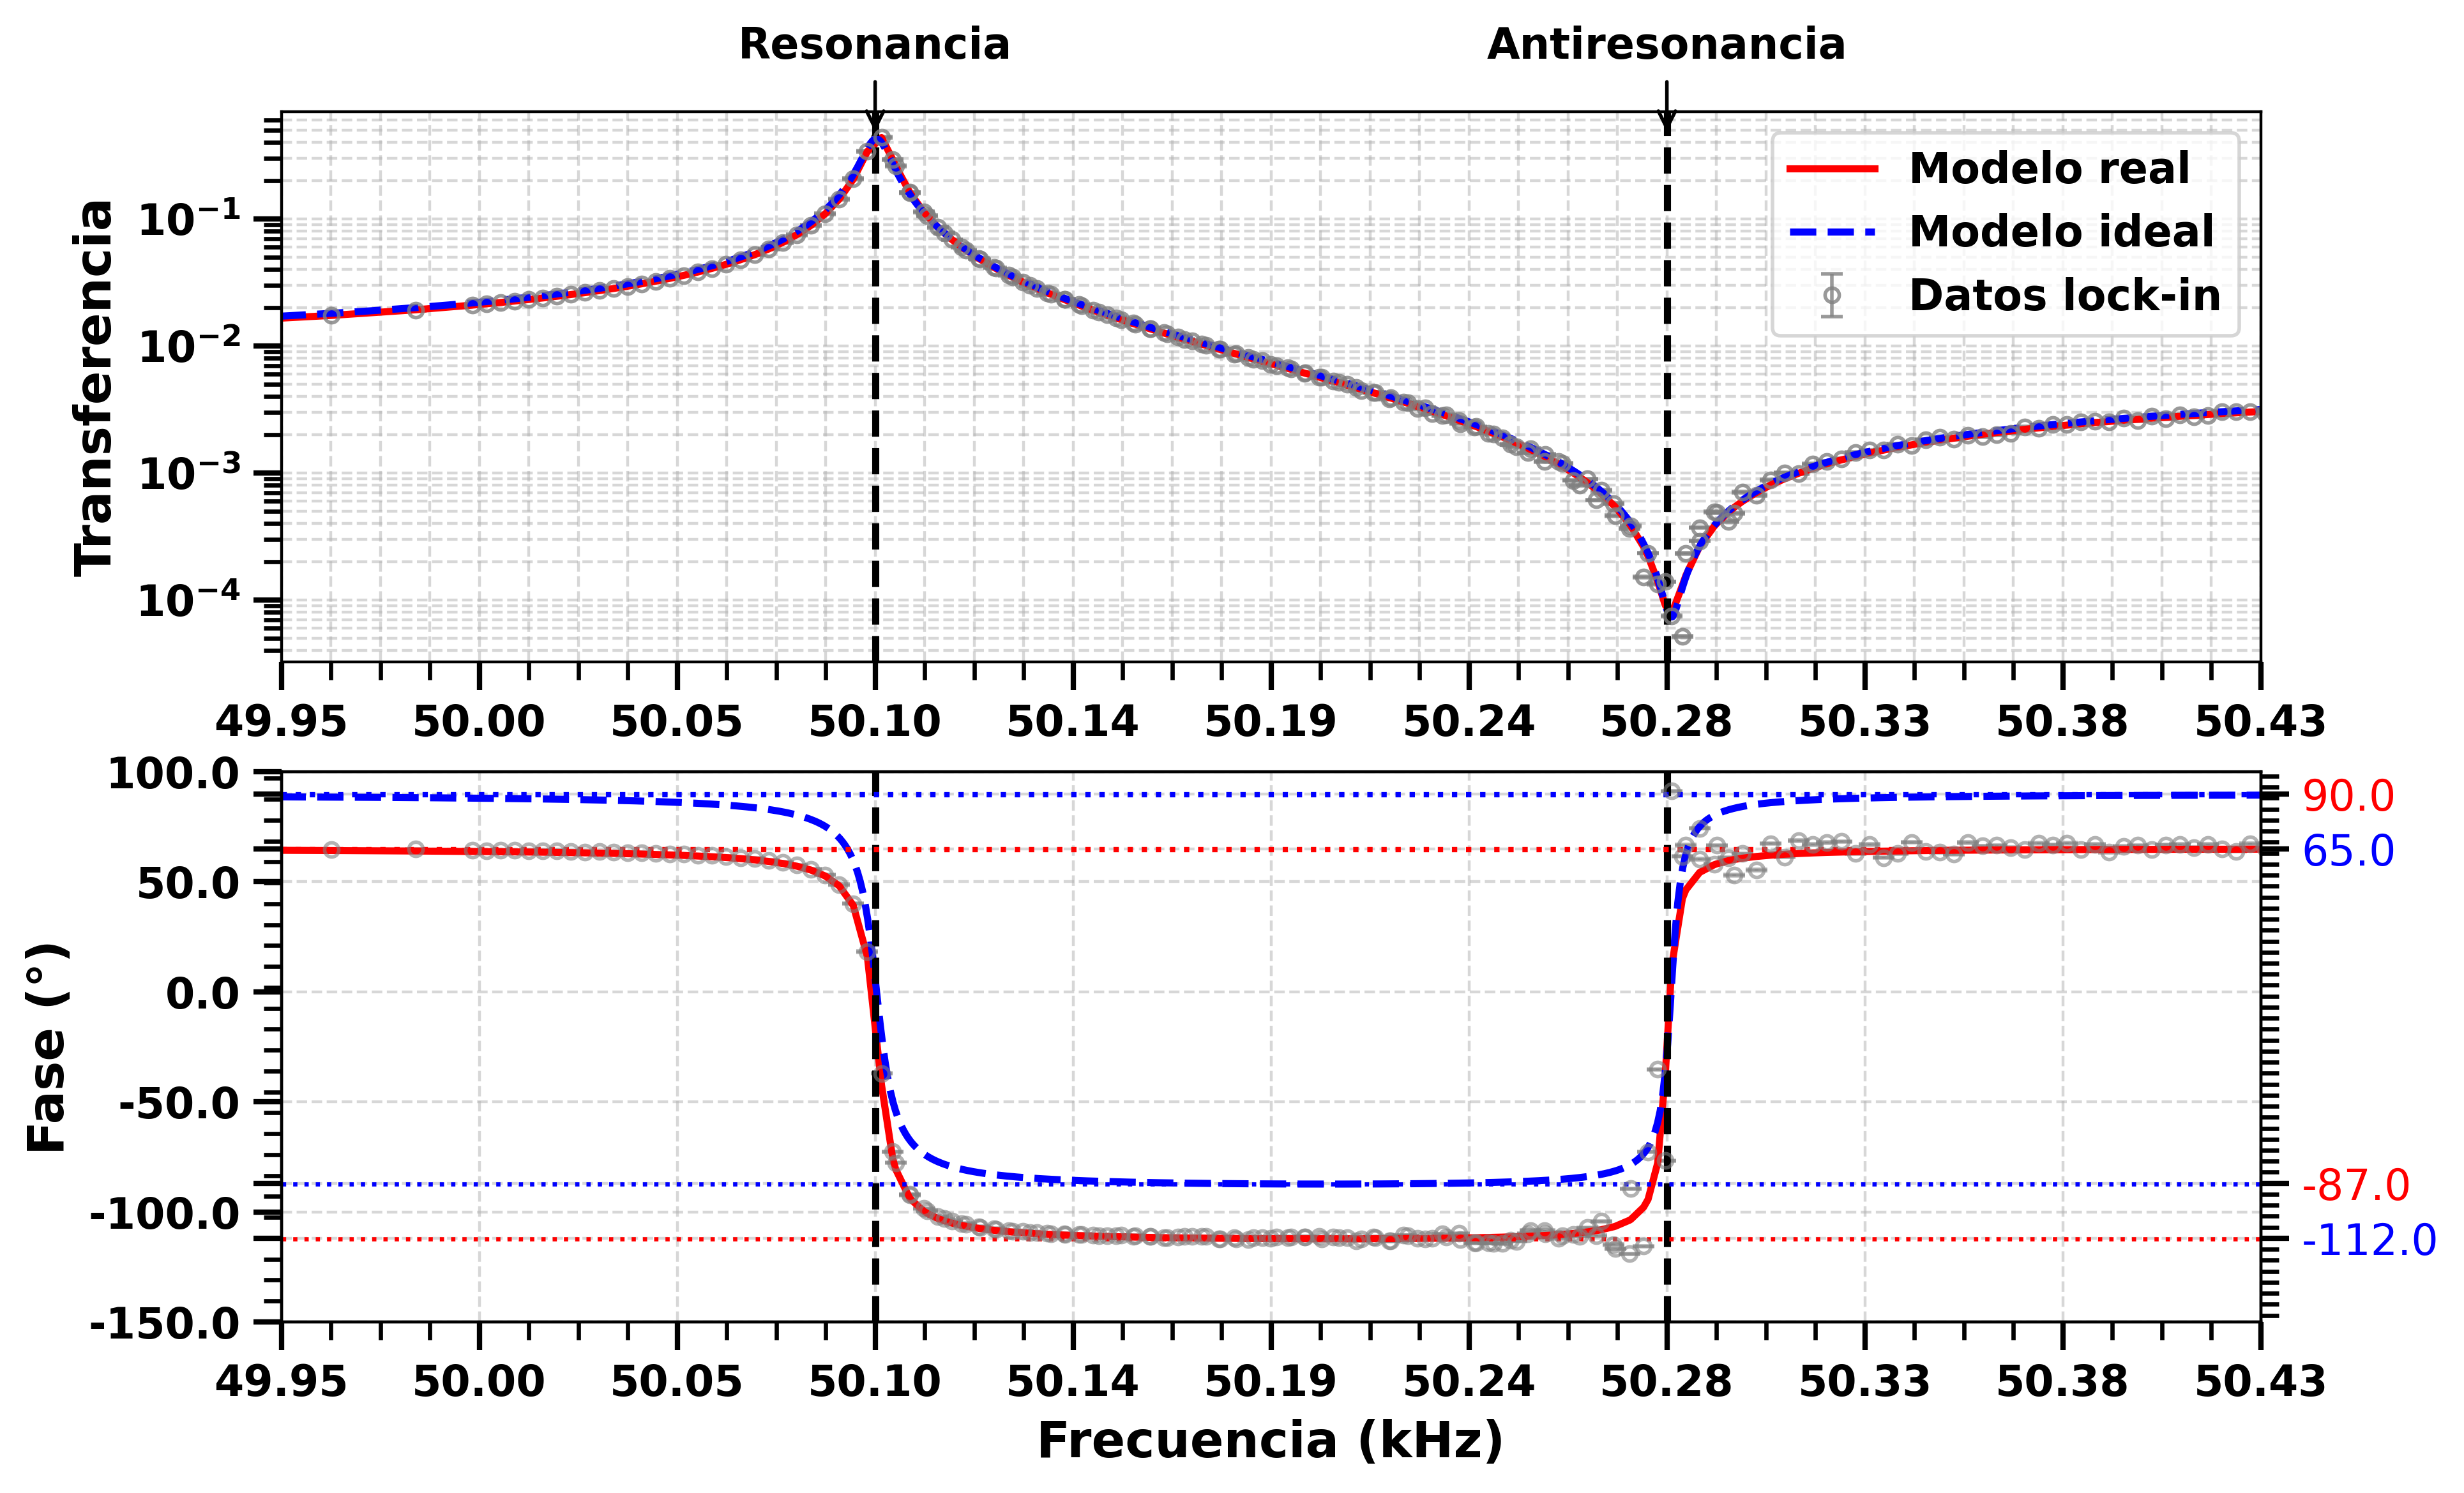

This figure's Python source:
import numpy as np
import pandas as pd
import matplotlib.pyplot as plt
from scipy.optimize import least_squares
from scipy.optimize import curve_fit

ARCHIVOS = ['barrido_lockin', 'barrido_lockin_fino', 'barrido_lockin_fino_fino']
R_r = 10e3  # Resistencia de carga fija [Ω]

# Parámetros iniciales: [R, L, C, C2, Cr]
p0 = np.array([23e3, 404.0, 0.025e-12, 3.18e-12, 100e-12])

# Límites físicos: (min, max)
bounds_physical = (
    np.array([1e2, 1e-1, 1e-15, 1e-15, 1e-12]),
    np.array([1e6, 1e4, 1e-9, 1e-9, 1e-6])
)
def modelo_log(f, R_ohm, L_H, C_pF, C2_pF, R2_val=10e3):
    R = R_ohm
    L = L_H
    C = C_pF * 1e-12
    C2 = C2_pF * 1e-12
    
    w = 2 * np.pi * f
    
    # Admitancias
    Y_m = 1.0 / (R + 1j * (w * L - 1.0 / (w * C)))
    Y_p = 1j * w * C2
    
    Y_pzt = Y_m + Y_p
    T = (R2_val * Y_pzt) / (1.0 + R2_val * Y_pzt)
    
    # Retornamos log10 para igualar el peso de residuos
    return np.log10(np.abs(T))

def modelo_fase(f, R_ohm, L_H, C_pF, C2_pF, R2_val=10e3):
    R = R_ohm
    L = L_H
    C = C_pF * 1e-12
    C2 = C2_pF * 1e-12
    
    w = 2 * np.pi * f
    
    # Admitancias
    Y_m = 1.0 / (R + 1j * (w * L - 1.0 / (w * C)))
    Y_p = 1j * w * C2
    
    Y_pzt = Y_m + Y_p
    T = (R2_val * Y_pzt) / (1.0 + R2_val * Y_pzt)
    
    # Retornamos la fase en radianes
    return np.angle(T)

def transfer_complex(omega, R, L, C, C2, R_r, C_r):
    """Función de transferencia compleja H(ω) = z_r / (z + z_r)"""
    # Impedancia del brazo PZT: Z_pzt = R + j(ωL - 1/(ωC))
    Z_pzt = R + 1j * (omega * L - 1 / (omega * C))
    # Paralelo Z_pzt || C2
    Y = 1 / Z_pzt + 1j * omega * C2
    z = 1 / Y
    # Paralelo R_r || C_r
    z_r = 1 / (1 / R_r + 1j * omega * C_r)
    # Divisor de tensión
    return z_r / (z + z_r)

def transfer_magnitude(omega, R, L, C, C2, C_r):
    """Módulo de H(ω): |H(ω)|"""
    return np.abs(transfer_complex(omega, R, L, C, C2, R_r, C_r))

def transfer_phase(omega, R, L, C, C2, C_r):
    """Fase de H(ω): ∠H(ω) en radianes"""
    return np.angle(transfer_complex(omega, R, L, C, C2, R_r, C_r))

def phase_difference(phi_model, phi_data):
    """Diferencia angular correcta entre dos fases (siempre en [-π, π])"""
    return np.angle(np.exp(1j * (phi_model - phi_data)))

def physical_to_log(p):
    """Convierte parámetros físicos a escala logarítmica (log10)"""
    return np.log10(p)

def log_to_physical(x):
    """Convierte parámetros log10 a unidades físicas"""
    return 10**x

def calculate_errors(result, p_values):
    """Calcula errores de parámetros a partir del jacobiano (en escala log10)"""
    # Matriz de covarianza en escala log10
    J = result.jac
    try:
        cov = np.linalg.inv(J.T @ J)
        errors_log = np.sqrt(np.diag(cov))
    except:
        errors_log = np.full_like(p_values, np.inf)
    
    # Convertir errores a escala física: error_p ≈ p * ln(10) * error_log10
    errors_physical = np.abs(p_values * np.log(10) * errors_log)
    return errors_physical

def format_with_error(value, error):
    """Formatea un valor con su error redondeado a 2 cifras significativas"""
    if np.isinf(error) or np.isnan(error):
        return f"{value:.6e} +/- inf"
    if error == 0:
        return f"{value:.6e} +/- 0"
    
    # Redondear error a 2 cifras significativas
    order = np.floor(np.log10(np.abs(error)))
    error_rounded = np.round(error / 10**order, 1) * 10**order
    
    # Redondear valor al mismo orden de magnitud del error
    value_rounded = np.round(value / error_rounded) * error_rounded
    
    return f"{value:.6e} +/- {error_rounded:.2e}"

def format_two_significant(value):
    """Formatea un valor con dos cifras significativas."""
    if np.isinf(value) or np.isnan(value):
        return "infinito"
    return f"{value:.2g}"

print("\nCargando datos...")
data_list = [pd.read_csv(f"{nombre}.csv") for nombre in ARCHIVOS]
for nombre in ARCHIVOS:
    print(f"  - {nombre}.csv")

# Combinar, eliminar duplicados y ordenar
df_merged = pd.concat(data_list, ignore_index=True)
df_merged = df_merged.drop_duplicates(subset=['Frecuencia']).sort_values('Frecuencia').reset_index(drop=True)

# Extraer datos
frec = df_merged['Frecuencia'].to_numpy(dtype=float)
transf = np.abs(df_merged['R'].to_numpy(dtype=float)) * np.sqrt(2)  # T = |R| × √2
fase_deg = df_merged['theta'].to_numpy(dtype=float)  # Fase en grados
fase_rad = np.deg2rad(fase_deg)  # Fase en radianes
omega = 2 * np.pi * frec  # Frecuencia angular

# Limpieza de datos (eliminar valores inválidos)
mask = (np.isfinite(frec) & np.isfinite(transf) & np.isfinite(fase_rad) & (frec > 0) & (transf > 0))
frec, transf, fase_rad, fase_deg, omega = frec[mask], transf[mask], fase_rad[mask], fase_deg[mask], omega[mask]

print(f"\nPuntos de datos: {len(frec)}")
print(f"Frecuencia: {frec.min():.2f} - {frec.max():.2f} Hz")
print(f"Magnitud: {transf.min():.3e} - {transf.max():.3e}")

def model_magnitude_log(x, omega):
    """Modelo de magnitud con parámetros en escala log10"""
    R, L, C, C2, C_r = log_to_physical(x)
    return transfer_magnitude(omega, R, L, C, C2, C_r)

def model_phase_log(x, omega):
    """Modelo de fase con parámetros en escala log10"""
    R, L, C, C2, C_r = log_to_physical(x)
    return transfer_phase(omega, R, L, C, C2, C_r)

def residuals_magnitude(x, omega, transf_data):
    """Residuo para ajuste de magnitud (escala logarítmica)"""
    T_model = model_magnitude_log(x, omega)
    T_model = np.maximum(T_model, 1e-300)  # Evitar log(0)
    return (np.log(T_model) - np.log(transf_data)) / sigma_log_mag

def residuals_joint(x, omega, transf_data, fase_data):
    """Residuo combinado de magnitud y fase"""
    T_model = model_magnitude_log(x, omega)
    T_model = np.maximum(T_model, 1e-300)
    residual_mag = (np.log(T_model) - np.log(transf_data)) / sigma_log_mag
    
    phi_model = model_phase_log(x, omega)
    residual_phase = phase_difference(phi_model, fase_data) / sigma_phase
    
    return np.concatenate([residual_mag, residual_phase])

# Pesos para el ajuste
sigma_log_mag = 0.05  # Error relativo de magnitud (~5%)
sigma_phase_deg = 3.0  # Error de fase (3 grados)
sigma_phase = np.deg2rad(sigma_phase_deg)

x0 = physical_to_log(p0)
bounds_log = (physical_to_log(bounds_physical[0]), physical_to_log(bounds_physical[1]))

# Modelo inicial
T_initial = transfer_magnitude(omega, *p0)
phi_initial = transfer_phase(omega, *p0)

print("\n" + "=" * 70)
print("STAGE 1 - AJUSTE DE MAGNITUD")
print("=" * 70)

result_mag = least_squares(
    residuals_magnitude, x0,
    args=(omega, transf),
    bounds=bounds_log,
    max_nfev=50000, x_scale='jac',
    ftol=1e-12, xtol=1e-12, gtol=1e-12,
    verbose=0
)

p_mag = log_to_physical(result_mag.x)
R_mag, L_mag, C_mag, C2_mag, Cr_mag = p_mag

# Calcular errores
errors_mag = calculate_errors(result_mag, p_mag)
err_R_mag, err_L_mag, err_C_mag, err_C2_mag, err_Cr_mag = errors_mag

print(f"\nParámetros obtenidos para la trasferencia:")
print(f"  R   = {format_with_error(R_mag, err_R_mag)} Ohm")
print(f"  L   = {format_with_error(L_mag, err_L_mag)} H")
print(f"  C   = {format_with_error(C_mag, err_C_mag)} F")
print(f"  C2  = {format_with_error(C2_mag, err_C2_mag)} F")
print(f"  Cr  = {format_with_error(Cr_mag, err_Cr_mag)} F")
print(f"  Rr  = {R_r:.8e} Ohm (fijo)")

T_mag_fit = transfer_magnitude(omega, *p_mag)
phi_mag_fit = transfer_phase(omega, *p_mag)

print("\n" + "=" * 70)
print("STAGE 2 - AJUSTE CONJUNTO MAGNITUD + FASE")
print("=" * 70)

result_joint = least_squares(
    residuals_joint,
    result_mag.x,  # Comenzar desde resultado de Stage 1
    args=(omega, transf, fase_rad),
    bounds=bounds_log,
    max_nfev=50000, x_scale='jac',
    ftol=1e-12, xtol=1e-12, gtol=1e-12,
    verbose=0
)

p_joint = log_to_physical(result_joint.x)
R_fit, L_fit, C_fit, C2_fit, Cr_fit = p_joint

# Calcular errores
errors_joint = calculate_errors(result_joint, p_joint)
err_R_fit, err_L_fit, err_C_fit, err_C2_fit, err_Cr_fit = errors_joint

print(f"\nParámetros obtenidos (ajuste conjunto):")
print(f"  R   = {format_with_error(R_fit, err_R_fit)} Ohm")
print(f"  L   = {format_with_error(L_fit, err_L_fit)} H")
print(f"  C   = {format_with_error(C_fit, err_C_fit)} F")
print(f"  C2  = {format_with_error(C2_fit, err_C2_fit)} F")
print(f"  Cr  = {format_with_error(Cr_fit, err_Cr_fit)} F")
print(f"  Rr  = {R_r:.8e} Ohm (fijo)")

T_fit = transfer_magnitude(omega, *p_joint)
phi_fit = transfer_phase(omega, *p_joint)

# Residuos de magnitud
mag_residuals = transf - T_mag_fit
mag_residuals_relative = (transf - T_fit) / transf

# Residuos de fase
phase_residuals_rad = phase_difference(phi_fit, fase_rad)
phase_residuals_deg = np.rad2deg(phase_residuals_rad)

# Frecuencia de resonancia y antiresonancia
C_eq = (C_fit * C2_fit) / (C_fit + C2_fit)  # Capacitancia equivalente en serie
f0 = 1 / (2 * np.pi * np.sqrt(L_fit * C_fit))  # Frecuencia de resonancia
f_anti = 1 / (2 * np.pi * np.sqrt(L_fit * C_eq))  # Frecuencia de antiresonancia

print(f"\nFrecuencia de resonancia (LC) : {f0:.4f} Hz")
print(f"Frecuencia de antiresonancia  : {f_anti:.4f} Hz")

err_transf = 0.01 * transf  # 1% de la lectura

# Incertidumbres de fase (en grados)
# Usando 0.2° como error típico
err_fase_deg = 0.2 * np.ones_like(fase_deg)  # 0.2 grados constante

R2_VALOR = 10e3

idx_max = np.argmax(transf)
idx_min = np.argmin(transf)

fs_est = frec[idx_max]
fp_est = frec[idx_min]
T_max = transf[idx_max]

nivel_media_potencia = T_max / np.sqrt(2)
indices_izquierda = np.flatnonzero(transf[:idx_max] <= nivel_media_potencia)
indices_derecha = np.flatnonzero(transf[idx_max + 1:] <= nivel_media_potencia)

if len(indices_izquierda) and len(indices_derecha):
    indice_izquierda = int(indices_izquierda[-1])
    indice_derecha = int(idx_max + 1 + indices_derecha[0])
    frecuencia_inferior = frec[indice_izquierda] + (
        (nivel_media_potencia - transf[indice_izquierda])
        * (frec[indice_izquierda + 1] - frec[indice_izquierda])
        / (transf[indice_izquierda + 1] - transf[indice_izquierda])
    )
    frecuencia_superior = frec[indice_derecha - 1] + (
        (nivel_media_potencia - transf[indice_derecha - 1])
        * (frec[indice_derecha] - frec[indice_derecha - 1])
        / (transf[indice_derecha] - transf[indice_derecha - 1])
    )
    ancho_media_potencia = frecuencia_superior - frecuencia_inferior
    factor_calidad = fs_est / ancho_media_potencia
    print("\nEstimación del factor de calidad por ancho de banda (-3 dB):")
    print(f"  Nivel al 70.7% de transferencia = {nivel_media_potencia:.6g}")
    print(f"  Cruce inferior = {frecuencia_inferior:.4f} Hz")
    print(f"  Cruce superior = {frecuencia_superior:.4f} Hz")
    print(f"  Ancho de banda = {ancho_media_potencia:.4f} Hz")
    print(f"  Q = f_pico / ancho de banda = {factor_calidad:.4g}")
else:
    print("\nNo se pudo estimar Q: falta un cruce al 70.7% a uno de los lados del pico.")

T_base = (transf[0] + transf[-1]) / 2.0
f_base = (frec[0] + frec[-1]) / 2.0

C2_0_farads = T_base / (2 * np.pi * f_base * R2_VALOR)
C_0_farads = C2_0_farads * ((fp_est / fs_est)**2 - 1.0)
L_0_henrys = 1.0 / ((2 * np.pi * fs_est)**2 * C_0_farads)
R_0_ohms = R2_VALOR * ((1.0 / T_max) - 1.0)

p0 = [
    R_0_ohms,           # R en Ω
    L_0_henrys,         # L en H
    C_0_farads * 1e12,  # C en pF
    C2_0_farads * 1e12  # C2 en pF
]

# Cotas ampliadas para permitir L ~ 500H y C2 ~ pF
limites_inf = [1.0,   1.0,    1e-6, 1e-3]
limites_sup = [1e6, 5000.0, 100.0,  1000.0]

popt, pcov = curve_fit(
    lambda f, R, L, C, C2: modelo_log(f, R, L, C, C2, R2_val=R2_VALOR),
    frec,
    np.log10(transf), # Ajuste sobre log10
    p0=p0,
    bounds=(limites_inf, limites_sup),
    maxfev=100000
)

R_fit, L_fit, C_fit_pF, C2_fit_pF = popt
errores = np.sqrt(np.diag(pcov))

print("--- PARÁMETROS OPTIMIZADOS ---")
print(f"R  = {R_fit:.4f} +/- {errores[0]:.4f} Ohm")
print(f"L  = {L_fit:.4f} +/- {errores[1]:.4f} H")
print(f"C  = {C_fit_pF:.6f} +/- {errores[2]:.6f} pF")
print(f"C2 = {C2_fit_pF:.4f} +/- {errores[3]:.4f} pF")

f_fit = np.linspace(np.min(frec), np.max(frec), 5000)

log_T_fit = modelo_log(f_fit, *popt, R2_val=R2_VALOR)
T_fit = 10**log_T_fit # Revertimos el logaritmo para graficar
fase_fit = modelo_fase(f_fit, *popt, R2_val=R2_VALOR)

# Evaluar el modelo en los puntos de datos original para los residuos
T_fit_data = modelo_log(frec, *popt, R2_val=R2_VALOR)
T_fit_data = 10**T_fit_data
fase_fit_data = modelo_fase(frec, *popt, R2_val=R2_VALOR)
fase_alternativa_deg = np.rad2deg(phi_fit)
fase_original_deg = np.rad2deg(fase_fit)
fase_alternativa_asintotica = np.mean(fase_alternativa_deg[-100:])
fase_original_asintotica = np.mean(fase_original_deg[-100:])
fase_alternativa_minima = np.min(fase_alternativa_deg)
fase_original_minima = np.min(fase_original_deg)

error_fase_fit = fase_rad - fase_fit_data
error_fase_fit_deg = np.degrees(error_fase_fit)
error_transf_fit = transf - T_fit_data
limite_inferior = 50000
limite_superior = 50400
paso_frecuencia = (f_anti - f0) / 4
primer_tick = f0 - np.ceil((f0 - limite_inferior) / paso_frecuencia) * paso_frecuencia
ultimo_tick = f0 + np.ceil((limite_superior - f0) / paso_frecuencia) * paso_frecuencia
frecuencias_marcadas = np.arange(
    primer_tick,
    ultimo_tick + paso_frecuencia / 2,
    paso_frecuencia,
)
etiquetas_frecuencia = [f"{frecuencia / 1000:.2f}" for frecuencia in frecuencias_marcadas]

fig = plt.figure(figsize=(10, 6))
gs = fig.add_gridspec(2, 1, hspace=0.2, top=0.90, bottom=0.11)

# Crear subplots con gridspec
ax_mag = fig.add_subplot(gs[0, 0])
ax_phase = fig.add_subplot(gs[1, 0], sharex=ax_mag)

# --- MAGNITUD (con barras de error) ---
ax_mag.errorbar(frec, transf, yerr=err_transf, fmt='o', color='grey', 
                ecolor='grey', markerfacecolor='none', alpha=0.8, elinewidth=1, capsize=3, markersize=4, label='Datos lock-in')
ax_mag.plot(frec, T_mag_fit, color='red', linewidth=2, label='Modelo real')
ax_mag.plot(f_fit, T_fit, color='blue', linestyle='--', linewidth=2, label='Modelo ideal')
ax_mag.set_yscale('log')
ax_mag.set_ylabel('Transferencia', fontsize=14, fontweight='bold')
ax_mag.grid(True, which='both', linestyle='--', alpha=0.5)
ax_mag.set_xlim(limite_inferior, limite_superior)
ax_mag.axvline(f0, color='k', linestyle='--', linewidth=2)
ax_mag.axvline(f_anti, color='k', linestyle='--', linewidth=2)
ax_mag.annotate(r'Resonancia', xy=(f0, 0.95), xycoords=('data', 'axes fraction'),
                xytext=(f0, 1.08), textcoords=('data', 'axes fraction'),
                ha='center', va='bottom', color='k', fontsize=12, fontweight='bold',
                arrowprops=dict(arrowstyle='->', color='k'))
ax_mag.annotate(r'Antiresonancia', xy=(f_anti, 0.95), xycoords=('data', 'axes fraction'),
                xytext=(f_anti, 1.08), textcoords=('data', 'axes fraction'),
                ha='center', va='bottom', color='k', fontsize=12, fontweight='bold',
                arrowprops=dict(arrowstyle='->', color='k'))
leyenda_transferencia = ax_mag.legend(fontsize=12)
plt.setp(leyenda_transferencia.get_texts(), fontweight='bold')

# --- FASE (con barras de error) ---
ax_phase.errorbar(frec, fase_deg, yerr=err_fase_deg, fmt='o', color='grey', 
                  ecolor='grey', markerfacecolor='none', alpha=0.6, elinewidth=1, capsize=3, markersize=4, label='Datos lock-in')
ax_phase.plot(frec, np.rad2deg(phi_fit), color='red', linestyle='-', linewidth=2, label='Modelo real')
ax_phase.plot(f_fit, np.rad2deg(fase_fit), color='blue', linestyle='--', linewidth=2, label='Modelo ideal')
ax_phase.set_ylabel('Fase (°)', fontsize=14, fontweight='bold')
ax_phase.set_xlim(limite_inferior, limite_superior)
ax_phase.set_ylim(-120, 100)
ax_phase.grid(True, linestyle='--', alpha=0.5)
ax_phase.axvline(f0, color='k', linestyle='--', linewidth=2)
ax_phase.axvline(f_anti, color='k', linestyle='--', linewidth=2)
ax_phase.axhline(fase_alternativa_asintotica, color='red', linestyle=':',
                 linewidth=1.5)
ax_phase.axhline(fase_original_asintotica, color='blue', linestyle=':',
                 linewidth=1.5)
ax_phase.axhline(fase_alternativa_minima, color='red', linestyle=':',
                 linewidth=1.2)
ax_phase.axhline(fase_original_minima, color='blue', linestyle=':',
                 linewidth=1.2)
ticks_fase = np.unique(np.round(np.concatenate([
    ax_phase.get_yticks(),
    [fase_alternativa_asintotica, fase_original_asintotica,
     fase_alternativa_minima, fase_original_minima],
])))
ticks_fase = ticks_fase[~np.isclose(ticks_fase, 75)]
ax_phase.set_yticks(ticks_fase)
colores_ticks_fase = ['black'] * len(ticks_fase)
for nivel, color in [
    (fase_alternativa_asintotica, 'blue'),
    (fase_alternativa_minima, 'blue'),
    (fase_original_asintotica, 'red'),
    (fase_original_minima, 'red'),
]:
    indices_nivel = np.flatnonzero(np.isclose(ticks_fase, np.round(nivel)))
    for indice in indices_nivel:
        colores_ticks_fase[indice] = color
ax_phase.set_yticklabels([
    f'{valor:.1f}' if color == 'black' else ''
    for valor, color in zip(ticks_fase, colores_ticks_fase)
])
for etiqueta, color in zip(ax_phase.get_yticklabels(), colores_ticks_fase):
    etiqueta.set_color(color)
indices_derecha = [
    indice for indice, color in enumerate(colores_ticks_fase)
    if color != 'black'
]

ax_phase_derecha = ax_phase.twinx()
ax_phase_derecha.set_ylim(ax_phase.get_ylim())
ax_phase_derecha.set_yticks(ticks_fase[indices_derecha])
ax_phase_derecha.set_yticklabels(
    [f'{ticks_fase[indice]:.1f}' for indice in indices_derecha]
)
for etiqueta, indice in zip(
    ax_phase_derecha.get_yticklabels(), indices_derecha
):
    etiqueta.set_color(colores_ticks_fase[indice])
ax_phase_derecha.tick_params(axis='y', labelsize=12, right=True, left=False)
ax_phase_derecha.tick_params(axis='x', bottom=False, labelbottom=False)
ax_phase_derecha.grid(False)

ax_phase.set_xticks(frecuencias_marcadas, labels=etiquetas_frecuencia)
ax_phase.tick_params(axis='x', labelbottom=True)
ax_phase.set_xlabel('Frecuencia (kHz)', fontsize=14, fontweight='bold')
for axis in (ax_mag, ax_phase, ax_phase_derecha):
    axis.minorticks_on()
    axis.tick_params(axis='both', which='major', length=8, width=1.5)
    axis.tick_params(axis='both', which='minor', length=5, width=1.2)

for axis in (ax_mag, ax_phase):
    axis.tick_params(axis='both', labelsize=12)
    plt.setp(axis.get_xticklabels() + axis.get_yticklabels(), fontweight='bold')

fig.subplots_adjust(bottom=0.15)
fig.savefig('grafico_lockin.png', dpi=400, bbox_inches='tight')
plt.show()
print(len(frec))
